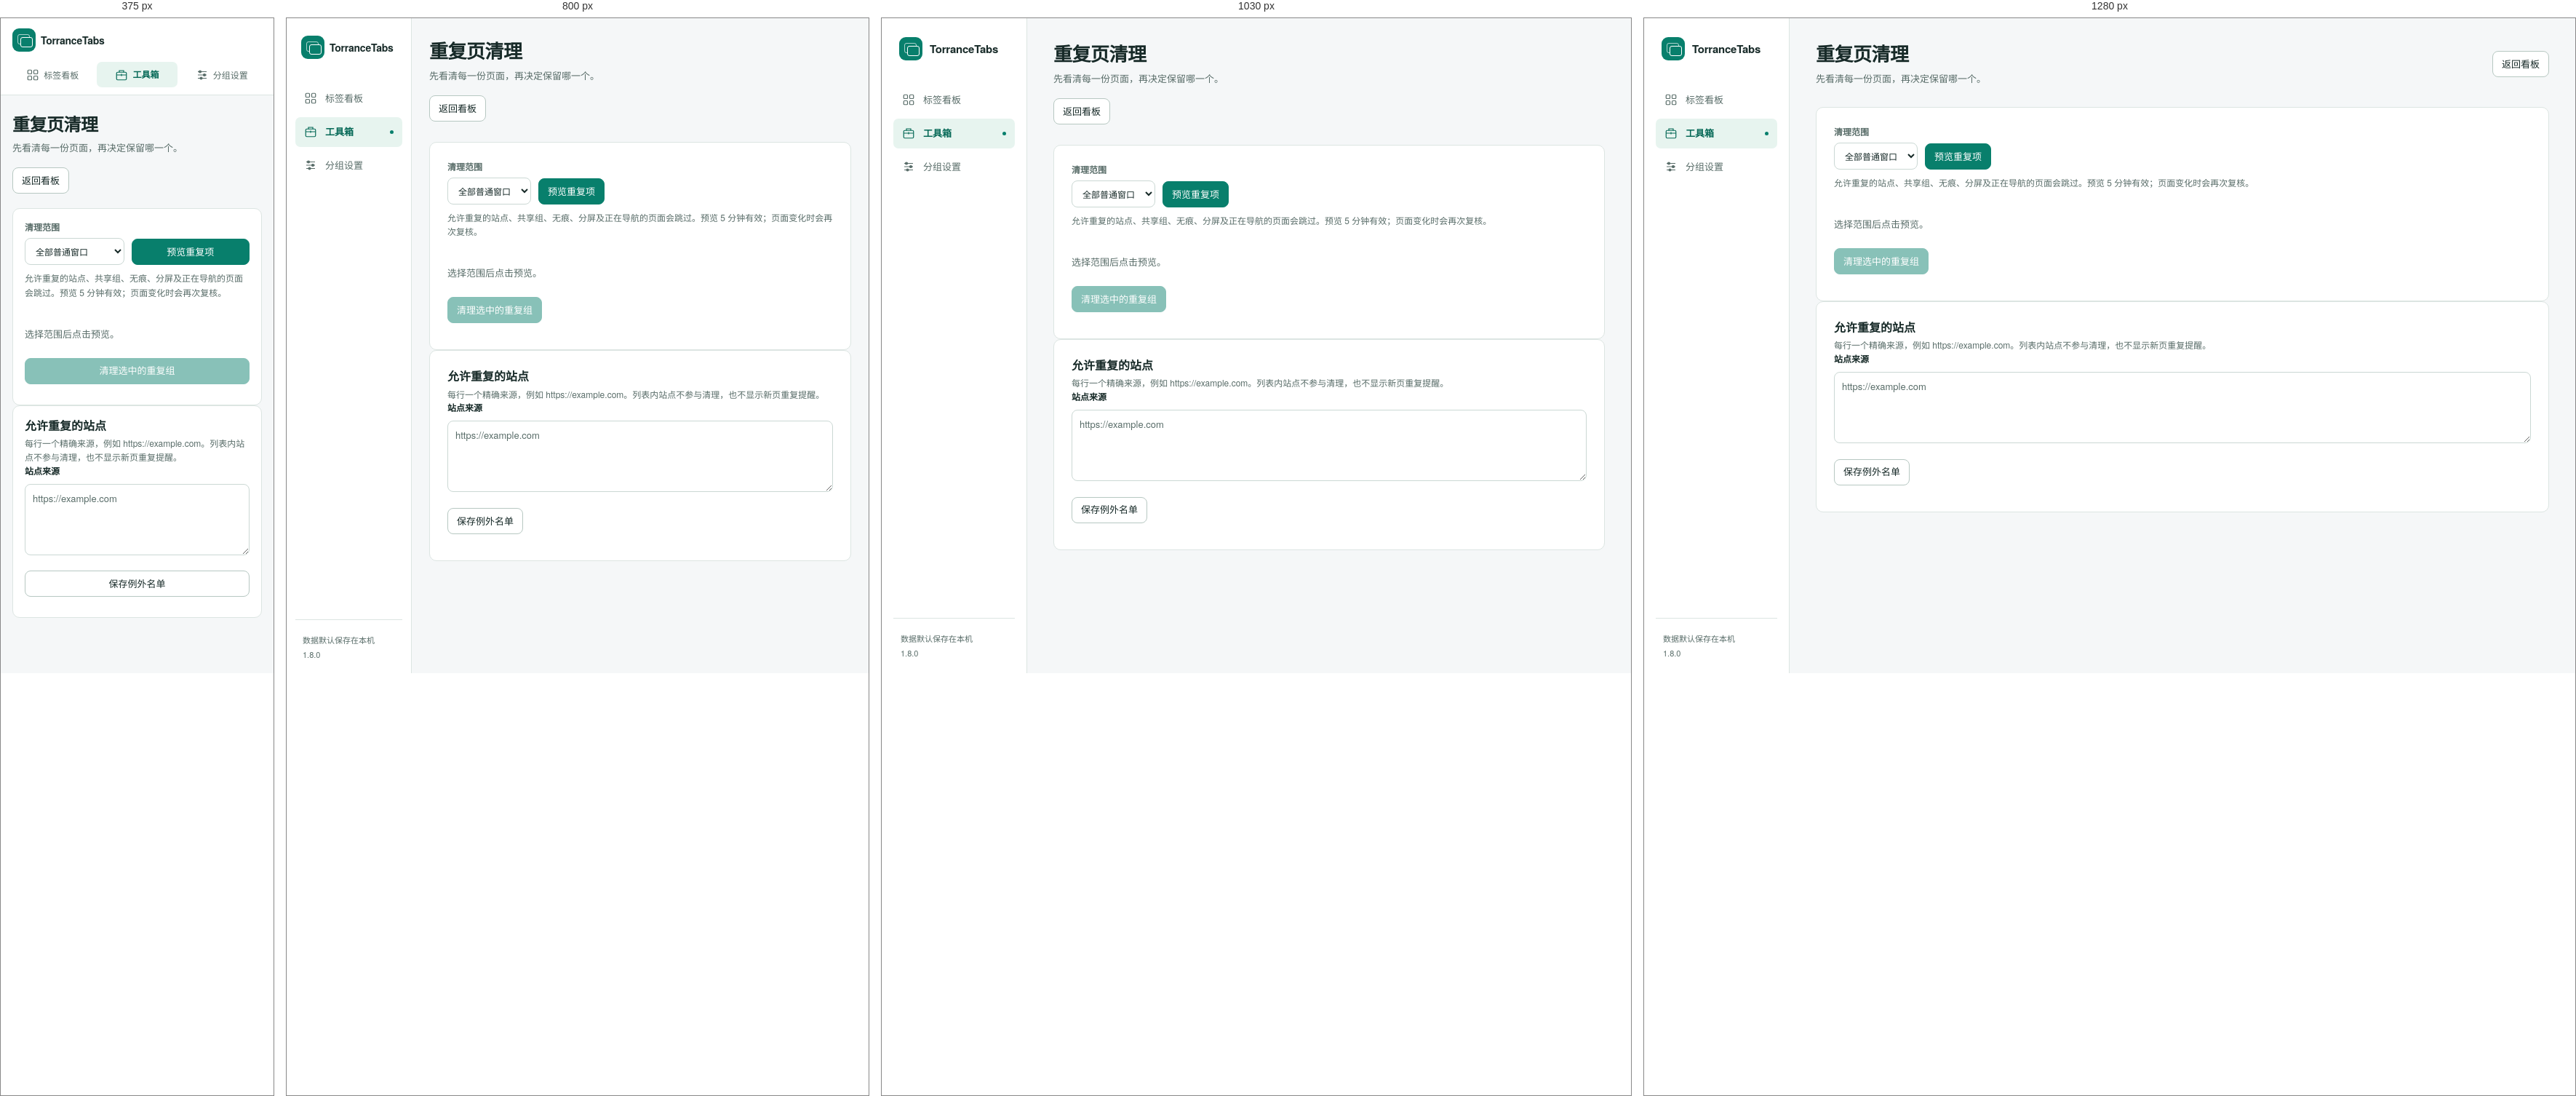
Rendered at 375 px, 800 px, 1030 px and 1280 px, left to right.

<!-- file: cleanup.html -->
<!doctype html>
<html lang="zh-CN">
  <head>
    <meta charset="utf-8">
    <meta name="viewport" content="width=device-width, initial-scale=1">
    <meta name="theme-color" content="#f5f7f8">
    <title>重复页清理 · TorranceTabs</title>
    <link rel="stylesheet" href="ui.css">
    <link rel="stylesheet" href="tools.css">
<link rel="stylesheet" href="dashboard.css">
<link rel="stylesheet" href="cleanup.css">
    <link rel="stylesheet" href="appearance.css">
    <script type="module" src="appearance.js"></script>
  </head>
  <body>
    <a class="skip-link" href="#main-content">跳到主要内容</a>
    <div class="app-layout">
      <aside class="app-sidebar">
        <a class="app-brand" href="dashboard.html" aria-label="TorranceTabs 标签看板">
          <span class="app-brand-mark" aria-hidden="true">T</span>
          <span translate="no">TorranceTabs</span>
        </a>
        <nav class="app-nav" aria-label="主要导航">
          <a href="dashboard.html"><svg viewBox="0 0 24 24" fill="none" stroke="currentColor" stroke-width="1.6" aria-hidden="true"><rect x="3" y="3" width="7" height="7" rx="1.5"/><rect x="14" y="3" width="7" height="7" rx="1.5"/><rect x="3" y="14" width="7" height="7" rx="1.5"/><rect x="14" y="14" width="7" height="7" rx="1.5"/></svg>标签看板</a>
          <a href="tools.html" aria-current="page"><svg viewBox="0 0 24 24" fill="none" stroke="currentColor" stroke-width="1.6" aria-hidden="true"><rect x="3" y="7" width="18" height="14" rx="2"/><path d="M8 7V4h8v3M3 12h18m-9-2v4"/></svg>工具箱</a>
          <a href="settings.html"><svg viewBox="0 0 24 24" fill="none" stroke="currentColor" stroke-width="1.6" aria-hidden="true"><path d="M4 6h16M4 12h16M4 18h16"/><circle cx="8" cy="6" r="2" fill="currentColor"/><circle cx="16" cy="12" r="2" fill="currentColor"/><circle cx="10" cy="18" r="2" fill="currentColor"/></svg>分组设置</a>
        </nav>
        
        <div class="app-sidebar-foot">
          <span>数据默认保存在本机</span>
          <span id="version">1.8.0</span>
        </div>
      </aside>

      <main class="app-main" id="main-content" tabindex="-1">
<header class="page-heading"><div><h1>重复页清理</h1><p class="page-description">先看清每一份页面，再决定保留哪一个。</p></div><a class="button" href="dashboard.html">返回看板</a></header>
<section class="tool-section"><div class="view-controls">
<label>清理范围<select id="cleanup-scope"><option value="all">全部普通窗口</option><option value="window">指定窗口</option><option value="group">指定标签组</option></select></label>
<label id="window-field" hidden>窗口<select id="cleanup-window"></select></label>
<label id="group-field" hidden>标签组<select id="cleanup-group"></select></label>
<button id="preview-cleanup" class="primary" type="button">预览重复项</button></div>
<p class="small muted">允许重复的站点、共享组、无痕、分屏及正在导航的页面会跳过。预览 5 分钟有效；页面变化时会再次复核。</p>
<div id="cleanup-preview" class="cleanup-preview"><p class="empty">选择范围后点击预览。</p></div>
<div class="actions"><button id="execute-cleanup" class="primary" type="button" disabled>清理选中的重复组</button></div><p id="cleanup-status" role="status" aria-live="polite"></p>
</section>
<section class="tool-section"><h2>允许重复的站点</h2><p class="small muted">每行一个精确来源，例如 https://example.com。列表内站点不参与清理，也不显示新页重复提醒。</p><label for="duplicate-allowlist">站点来源</label><textarea id="duplicate-allowlist" rows="4" placeholder="https://example.com"></textarea><div class="actions"><button id="save-allowlist" type="button">保存例外名单</button></div><p id="policy-status" role="status" aria-live="polite"></p></section>
</main>
    </div>
    <script type="module" src="cleanup-page.js"></script>
  </body>
</html>


/* @media block from ui.css */
@media (max-width: 960px) { .app-layout { grid-template-columns: 172px minmax(0,1fr); } .app-main { padding: 28px 24px 40px; } .app-sidebar { padding: 24px 12px 16px; } .app-brand { gap: 7px; font-size: 14px; } }

/* @media block from ui.css */
@media (max-width: 700px) {
  .app-layout { display: block; } .app-sidebar { position: static; height: auto; padding: 14px 16px 10px; border-right: 0; border-bottom: 1px solid var(--border); }
  .app-brand { padding: 0; } .app-brand-mark { width: 32px; height: 32px; } .app-nav { display: flex; margin-top: 14px; gap: 6px; } .app-nav a { flex: 1; justify-content: center; gap: 6px; padding: 8px 5px; font-size: 12px; } .app-nav a[aria-current=page]::after, .app-sidebar-foot { display: none; }
  .app-main { padding: 24px 16px 32px; } .page-heading { align-items: flex-start; flex-direction: column; margin-bottom: 20px; gap: 14px; } h1 { font-size: 24px; }
}

/* @media block from tools.css */
@media (max-width: 1100px) {
  .tools-grid {
    grid-template-columns: 1fr;
  }

  .tool-section.wide {
    grid-column: auto;
  }

  .recovery-heading {
    align-items: stretch;
    flex-direction: column;
  }
}

/* @media block from tools.css */
@media (max-width: 620px) {
  .tools-heading,
  .section-heading,
  .item {
    align-items: stretch;
    flex-direction: column;
  }

  .tools-heading > button {
    align-self: flex-start;
  }

  .tool-section {
    padding: 16px;
  }

  .favorite-row {
    grid-template-columns: 22px minmax(0, 1fr) auto;
  }

  .favorite-row label:nth-of-type(2) {
    grid-column: 2 / 4;
  }

  .favorite-row .mini {
    grid-column: 3;
    grid-row: 1;
  }

  .rule-row {
    grid-template-columns: minmax(0, 1fr) auto;
  }

  .rule-row label:nth-of-type(2) {
    grid-column: 1;
  }

  .rule-row .mini {
    grid-column: 2;
    grid-row: 1 / span 2;
  }

  .inline-form {
    align-items: stretch;
    flex-direction: column;
  }

  .inline-form label {
    flex-basis: auto;
  }

  .item .actions,
  .recovery-heading .actions {
    width: 100%;
  }

  .item .actions > *,
  .recovery-heading .actions > * {
    flex: 1 1 auto;
  }
}

/* @media block from tools.css */
@media (max-width: 700px) {
  .section-nav {
    display: flex;
    flex-wrap: wrap;
    gap: 4px;
    margin-top: 10px;
    padding-top: 10px;
  }

  .section-nav > span {
    width: 100%;
    margin-bottom: 2px;
  }

  .section-nav a {
    padding: 5px 8px;
    background: var(--surface-muted);
  }
}

/* @media block from tools.css */
@media (max-width: 390px) {
  .actions {
    align-items: stretch;
    flex-direction: column;
  }

  .actions > * {
    width: 100%;
  }
}

/* @media block from dashboard.css */
@media(max-width:1150px){.content-grid{grid-template-columns:minmax(0,1fr) 230px;gap:18px}.page-heading{align-items:flex-start;flex-direction:column;gap:16px}.toolbar{justify-content:flex-start}}

/* @media block from dashboard.css */
@media(max-width:900px){.content-grid{grid-template-columns:1fr}.reading-panel{position:static}.reading-list{display:grid;grid-template-columns:repeat(auto-fit,minmax(210px,1fr));gap:0 16px}}

/* @media block from dashboard.css */
@media(max-width:520px){.overview{padding:16px}.stats-grid{grid-template-columns:repeat(2,1fr);gap:14px}.stat:nth-child(3){border:0;padding-left:0}.overview-heading{align-items:flex-start;flex-direction:column}.section-heading{align-items:stretch;flex-direction:column}.search-field{width:100%}.toolbar{display:grid;grid-template-columns:1fr 1fr;width:100%}.deduplicate-button{grid-column:1/-1}.tab-actions{gap:4px}.site-card-header,.tab-row{padding-left:12px;padding-right:12px}}

/* @media block from dashboard.css */
@media(max-width:500px){.view-controls>*{flex:1;min-width:120px}.search-field{width:100%}}